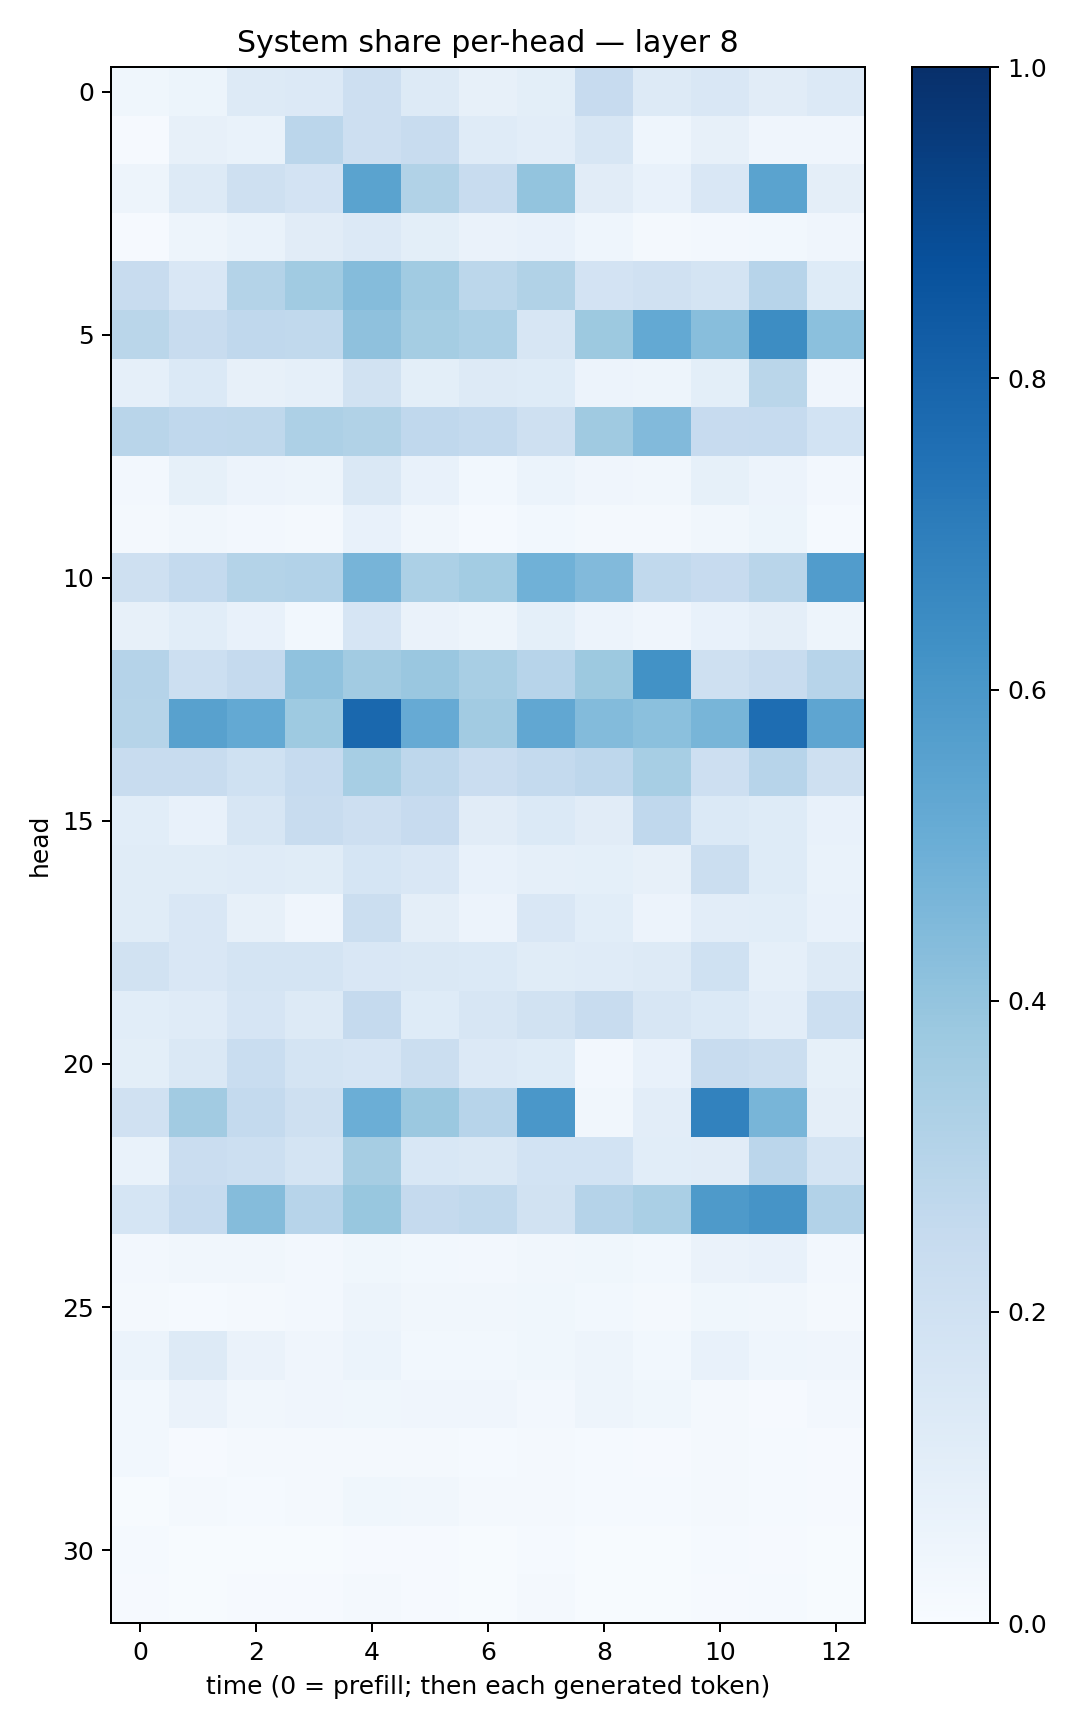

Values plotted in this chart, from the file beside it:
0.037860706, 0.05136001, 0.12641905, 0.135373, 0.21237943, 0.1309422, 0.07962814, 0.0999464, 0.24235891, 0.12919204, 0.14930305, 0.109783255, 0.13355695
0.009617, 0.08112, 0.06846, 0.2813, 0.2138, 0.2374, 0.1173, 0.1026, 0.1582, 0.04349, 0.0803, 0.04162, 0.04145
0.04936, 0.1304, 0.2074, 0.1798, 0.5482, 0.315, 0.2379, 0.4006, 0.1123, 0.07291, 0.15, 0.5503, 0.09495
0.01169, 0.04777, 0.06955, 0.1094, 0.1343, 0.1011, 0.06578, 0.0753, 0.04457, 0.02022, 0.0262, 0.03005, 0.04052
0.2414, 0.1508, 0.3061, 0.365, 0.4353, 0.3635, 0.2783, 0.3136, 0.1824, 0.1958, 0.1781, 0.2947, 0.1248
0.2885, 0.2391, 0.2659, 0.2631, 0.4139, 0.3531, 0.3306, 0.1617, 0.3782, 0.5197, 0.4284, 0.6433, 0.4198
0.08636, 0.1395, 0.08111, 0.08735, 0.1895, 0.1006, 0.1328, 0.1217, 0.05801, 0.04737, 0.09938, 0.2876, 0.03971
0.2922, 0.2693, 0.2724, 0.3248, 0.3147, 0.2694, 0.2545, 0.2108, 0.3707, 0.4443, 0.2461, 0.2499, 0.1867
0.02541, 0.08216, 0.05603, 0.05076, 0.1407, 0.07475, 0.03094, 0.05894, 0.04189, 0.03377, 0.08586, 0.05533, 0.02448
0.0226, 0.03338, 0.02573, 0.02053, 0.07282, 0.03236, 0.01191, 0.02867, 0.01922, 0.01704, 0.03502, 0.05134, 0.01464
0.2056, 0.2546, 0.3055, 0.3119, 0.47, 0.33, 0.3557, 0.4866, 0.4429, 0.2623, 0.246, 0.2916, 0.5772
0.07865, 0.1083, 0.07101, 0.03038, 0.1661, 0.06252, 0.04958, 0.09036, 0.05697, 0.04296, 0.07709, 0.094, 0.04697
0.3043, 0.2161, 0.2506, 0.4091, 0.3614, 0.3858, 0.3423, 0.2948, 0.3754, 0.6236, 0.204, 0.2393, 0.2955
0.3004, 0.5574, 0.5233, 0.3745, 0.7842, 0.5142, 0.3598, 0.5277, 0.4406, 0.4214, 0.4664, 0.762, 0.5379
0.2353, 0.2357, 0.202, 0.2474, 0.3454, 0.2746, 0.2275, 0.2556, 0.2738, 0.3439, 0.2138, 0.2956, 0.2068
0.1064, 0.07279, 0.1621, 0.2367, 0.2119, 0.2456, 0.113, 0.1382, 0.1096, 0.2666, 0.1379, 0.1214, 0.07268
0.1137, 0.1146, 0.1209, 0.1156, 0.1706, 0.1486, 0.07632, 0.08949, 0.09313, 0.08045, 0.2231, 0.1233, 0.06844
0.1141, 0.1486, 0.08129, 0.04044, 0.2192, 0.09612, 0.05565, 0.1488, 0.108, 0.05671, 0.1028, 0.1091, 0.07637
0.1903, 0.1518, 0.1734, 0.1789, 0.1519, 0.1423, 0.1405, 0.1148, 0.1191, 0.1265, 0.2027, 0.08864, 0.1308
0.1057, 0.1209, 0.1659, 0.1297, 0.2517, 0.1224, 0.1619, 0.194, 0.2399, 0.1578, 0.1396, 0.1029, 0.2171
0.1012, 0.148, 0.2306, 0.1741, 0.1647, 0.2192, 0.1345, 0.1215, 0.02642, 0.07419, 0.2357, 0.2241, 0.08365
0.1971, 0.3632, 0.2566, 0.2034, 0.4969, 0.3818, 0.294, 0.5989, 0.03472, 0.1039, 0.6825, 0.4679, 0.09684
0.06858, 0.2279, 0.2154, 0.1783, 0.3513, 0.1533, 0.1444, 0.1848, 0.1858, 0.106, 0.1121, 0.2816, 0.1729
0.1683, 0.2482, 0.4358, 0.2931, 0.389, 0.253, 0.2633, 0.1876, 0.3043, 0.3368, 0.5872, 0.6131, 0.311
0.02353, 0.03489, 0.03498, 0.02541, 0.03532, 0.02822, 0.02623, 0.032, 0.03551, 0.03071, 0.06317, 0.07306, 0.02428
0.0209, 0.01524, 0.01769, 0.02522, 0.04983, 0.03205, 0.03293, 0.03754, 0.03098, 0.02017, 0.03559, 0.0327, 0.01623
0.06123, 0.1285, 0.06609, 0.04191, 0.0623, 0.03074, 0.03064, 0.0359, 0.05018, 0.03018, 0.07294, 0.04506, 0.0394
0.029, 0.06277, 0.03185, 0.04172, 0.03872, 0.04001, 0.04231, 0.02643, 0.04721, 0.03849, 0.02038, 0.01011, 0.02668
0.03013, 0.009038, 0.01567, 0.02135, 0.02151, 0.01716, 0.0119, 0.01788, 0.01472, 0.01001, 0.01779, 0.01413, 0.008099
0.006169, 0.01775, 0.01386, 0.02049, 0.0352, 0.03514, 0.02319, 0.02075, 0.01496, 0.013, 0.02059, 0.01464, 0.01032
0.01336, 0.006234, 0.006442, 0.00704, 0.01156, 0.009377, 0.007649, 0.01183, 0.006954, 0.006043, 0.01449, 0.00864, 0.007301
0.01046, 0.007635, 0.008085, 0.01057, 0.02011, 0.008534, 0.007343, 0.01799, 0.00775, 0.005483, 0.008345, 0.01343, 0.004684
